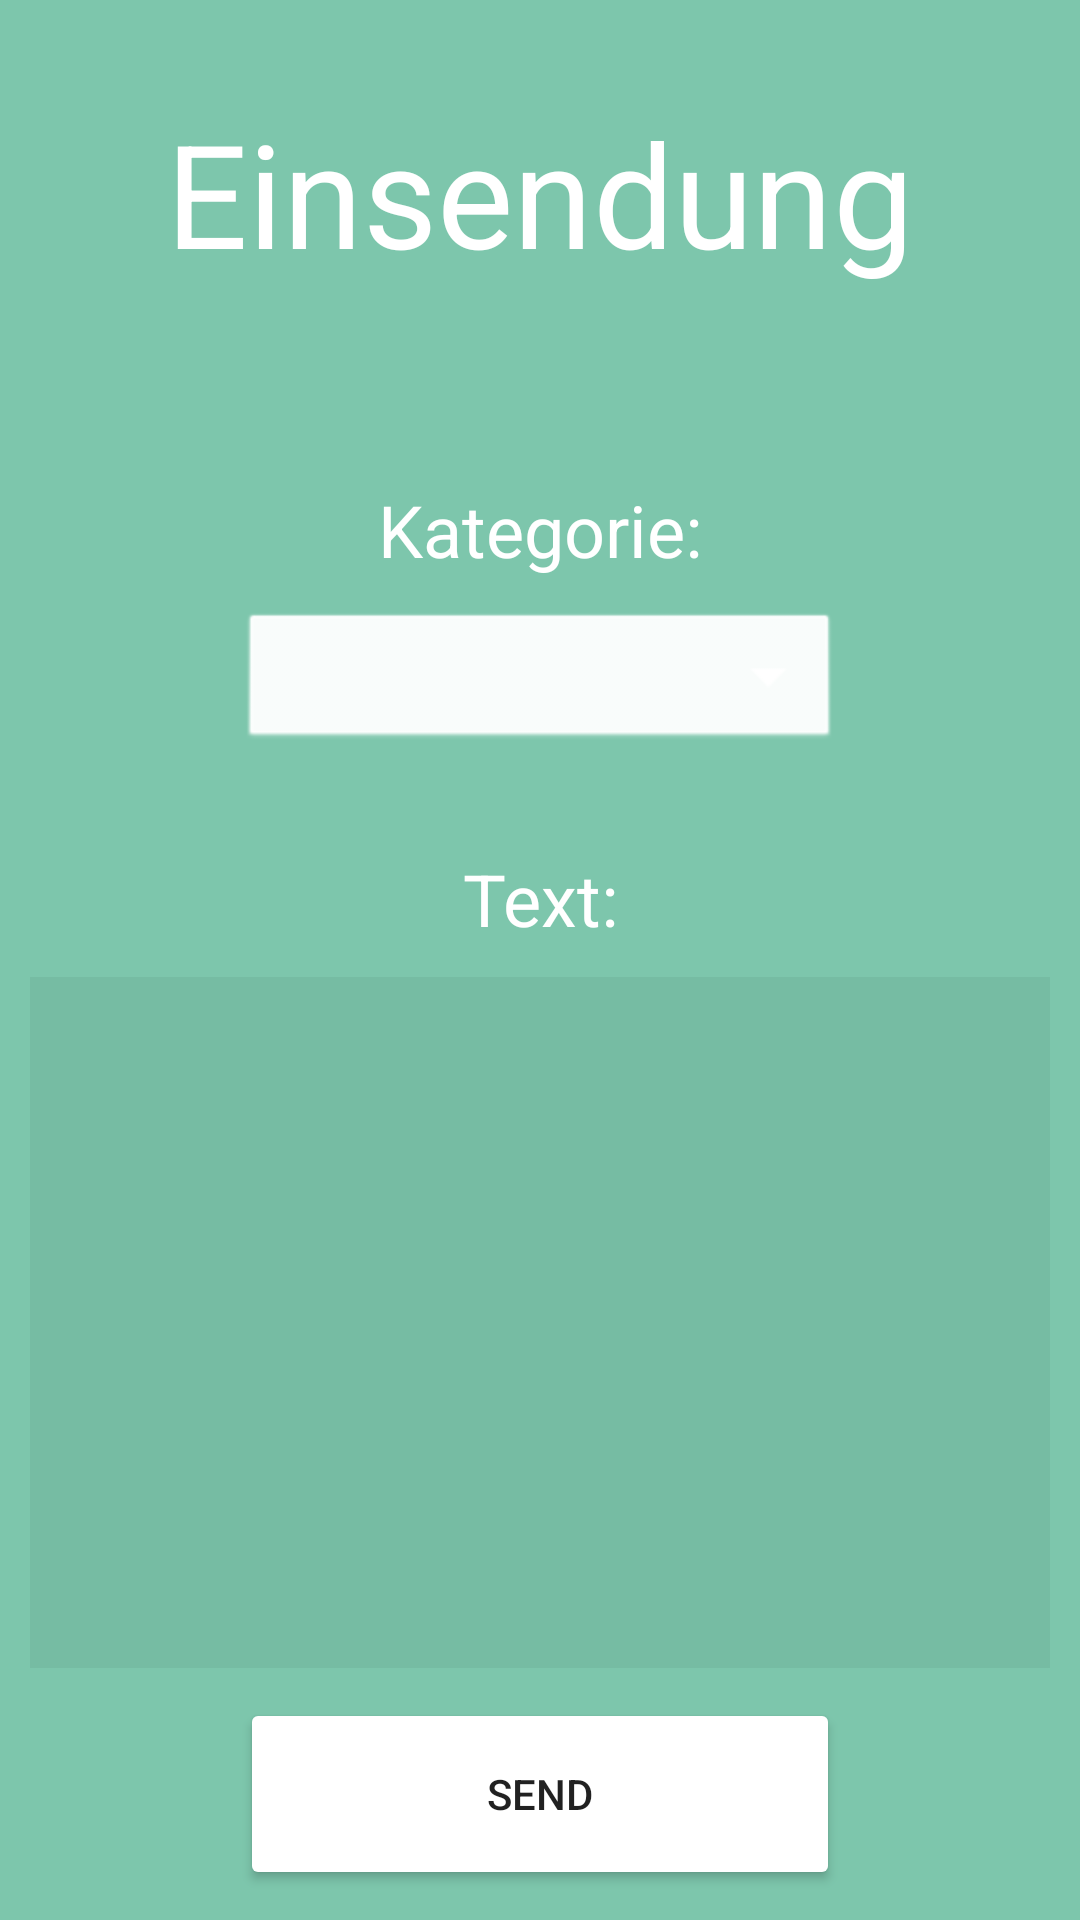

Layout XML and referenced resources for this Android screen:
<!-- AndroidManifest.xml: application theme NoActionBar -->
<!-- res/layout/activity_submission_activtiy.xml -->
<?xml version="1.0" encoding="utf-8"?>
<LinearLayout xmlns:android="http://schemas.android.com/apk/res/android"
    xmlns:app="http://schemas.android.com/apk/res-auto"
    xmlns:tools="http://schemas.android.com/tools"
    android:layout_width="match_parent"
    android:layout_height="match_parent"
    android:orientation="vertical"
    android:background="@color/colorBackgroundAll"
    tools:context="at.technikum_wien.cheers.SubmissionActivtiy">

    <TextView
        android:layout_width="match_parent"
        android:layout_height="wrap_content"
        android:text="@string/submissionHeadline"
        android:textSize="48dp"
        android:textColor="@color/colorText"
        android:layout_marginTop="32dp"
        android:layout_marginBottom="32dp"
        android:textAlignment="center"/>

    <TextView
        android:layout_width="match_parent"
        android:layout_height="wrap_content"
        android:text="@string/submissionCategory"
        android:textSize="24dp"
        android:textColor="@color/colorText"
        android:layout_marginTop="32dp"
        android:layout_marginBottom="10dp"
        android:textAlignment="center"/>

    <Spinner
        android:id="@+id/submissionSpinner"
        android:layout_width="200dp"
        android:layout_height="wrap_content"
        android:layout_gravity="center_horizontal"
        android:background="@android:drawable/btn_dropdown"
        android:spinnerMode="dropdown"
        android:textAlignment="center"
        android:backgroundTint="@color/colorText"/>

    <TextView
        android:layout_width="match_parent"
        android:layout_height="wrap_content"
        android:text="@string/submissionText"
        android:textSize="24dp"
        android:textColor="@color/colorText"
        android:layout_marginTop="32dp"
        android:layout_marginBottom="10dp"
        android:textAlignment="center"/>

    <LinearLayout
        android:layout_width="match_parent"
        android:layout_height="match_parent"
        android:orientation="vertical"
        android:weightSum="10">

        <EditText
            android:layout_width="match_parent"
            android:layout_height="0dip"
            android:background="#76bca3"
            android:textSize="24dp"
            android:textColor="@color/colorText"
            android:gravity="top|left"
            android:padding="10dp"
            android:layout_marginLeft="10dp"
            android:layout_marginRight="10dp"
            android:layout_weight="10"
            android:id="@+id/submissionEditText"/>

        <Button
            android:layout_width="200dp"
            android:layout_height="64dp"
            android:layout_margin="10dp"
            android:layout_gravity="center_horizontal"
            android:backgroundTint="@color/colorText"
            android:text="@string/submissionButton"
            android:id="@+id/submissionButton"/>
    </LinearLayout>

</LinearLayout>
<!-- resources referenced by this layout -->
<resources>
  <color name="colorBackgroundAll">#7dc6ac</color>
  <color name="colorText">#FFFFFF</color>
  <string name="submissionButton">Send</string>
  <string name="submissionCategory">Kategorie:</string>
  <string name="submissionHeadline">Einsendung</string>
  <string name="submissionText">Text:</string>
  <style name="NoActionBar" parent="Theme.AppCompat.Light.NoActionBar">
          <item name="colorPrimary">@color/colorPrimary</item>
          <item name="colorPrimaryDark">@color/colorPrimaryDark</item>
          <item name="colorAccent">@color/colorAccent</item>
          <item name="android:windowActionBar">false</item>
          <item name="android:windowNoTitle">true</item>
          <item name="android:windowFullscreen">true</item>
          <item name="preferenceTheme">@style/PreferenceThemeOverlay</item>
      </style>
  <color name="colorPrimary">#3F51B5</color>
  <color name="colorPrimaryDark">#303F9F</color>
  <color name="colorAccent">#FF4081</color>
</resources>
